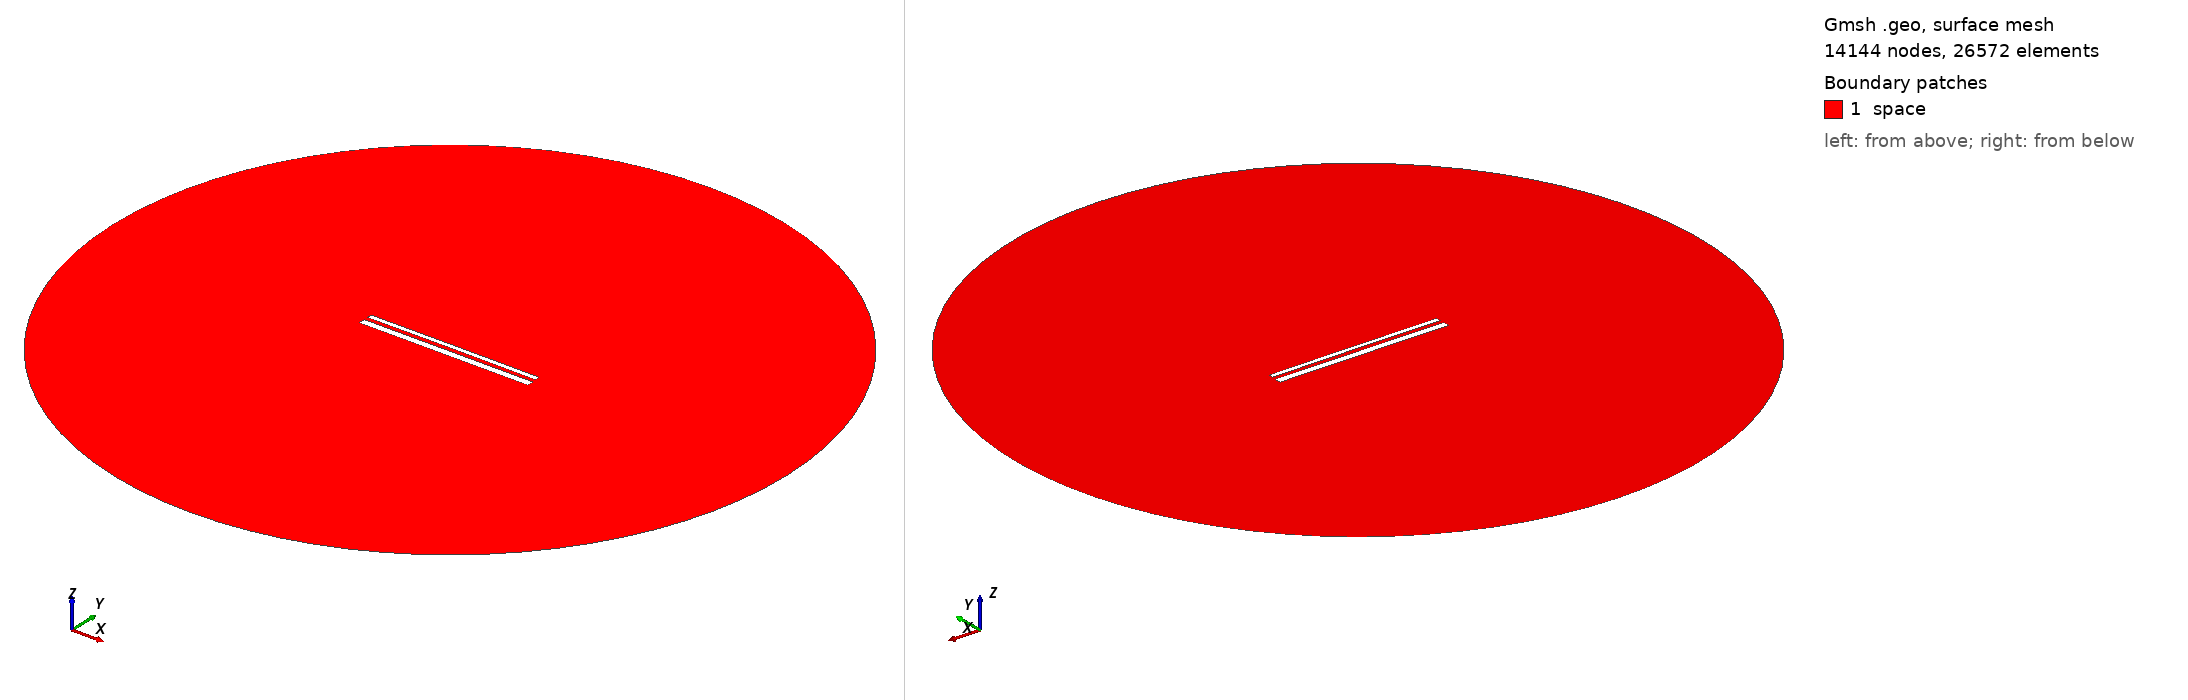

Gmsh geometry script, surface-meshed: 14144 nodes, 26572 surface elements. Boundary patches (legend numbers): 1 space. Left view from above one corner, right view from below the opposite corner. Legend entries are the model's physical surfaces. The drawing asked Gmsh for element sizes between 1% and 20% of the model's largest extent; the script's own settings can give other sizes.

=== 14088.geo (drawn) ===
//---------------------------------------
// Geometry kernel
//---------------------------------------

SetFactory("OpenCASCADE");



//---------------------------------------
// Parameters of the geometry
//---------------------------------------

// Overetch of the upper plate
overetch = 0.5;

// Distance between the plates
distance = 2.0;

// Discretization over the x axis (for the deformation)
nx = 50; 

// Length of the plate
L = 100 - overetch; 

// Number of modes
n = 4; 

// 1st mode coefficient
coeff(1) = 0.0;
beta(1) = 0.596864 * 3.1415926535 / L;

// 2nd mode coefficient
coeff(2) = 0.07499999999999998;
beta(2) = 1.49418 * 3.1415926535 / L;

// 3rd mode coefficient
coeff(3) = 0.0;
beta(3) = 2.50025 * 3.1415926535 / L;

// 4th mode coefficient
coeff(4) = 0.0;
beta(4) = 3.49999 * 3.1415926535 / L;



//---------------------------------------
// Upper plate (deformed rectangle)
//---------------------------------------

// Coordiantes of the upper plate
xmin = -50;
xmax = 50 - overetch;

// Height of the upper plate
yheight = 4 - 2 * overetch;

// Indexes of the points
UpperID[] = {};
LowerID[] = {};
LeftID[] = {};
RightID[] = {};

// Point index
p = 1;

// Horizontal edges
For i In {1:nx}
    x = xmin + (i-1)*(xmax - xmin)/(nx-1);

    y_bottom = distance / 2 + overetch;
    For j In {1:n}
        C = (Cosh(beta(j)*L) + Cos(beta(j)*L)) / (Sinh(beta(j)*L) + Sin(beta(j)*L));
        y_bottom  = y_bottom + coeff(j) * (Cosh(beta(j)*(x+50)) - Cos(beta(j)*(x+50)) - C * (Sinh(beta(j)*(x+50)) - Sin(beta(j)*(x+50))));
    EndFor

    y_top = y_bottom + yheight;

    Point(p) = {x, y_top, 0, 1.0};
    UpperID[i] = p;
    p = p + 1;

    Point(p) = {x, y_bottom, 0, 1.0};
    LowerID[i] = p;
    p = p + 1;
EndFor

// Create point lists
UpperPts[] = {}; LowerPts[] = {};
For i In {1:nx}
  UpperPts[] += {UpperID[i]};
  LowerPts[] += {LowerID[i]};
EndFor

// Build splines
Spline(1) = {UpperPts[]};
Spline(2) = {LowerPts[]};
Line(3) = {LowerPts[nx-1], UpperPts[nx-1]};
Line(4) = {LowerPts[0], UpperPts[0]};

// Build the plane surface
Curve Loop(1) = {2, 3, -1, -4};
Plane Surface(1) = {1};



//---------------------------------------
// Lower plate (rectangle)
//---------------------------------------

// Vertices
Point(1001) = {-50, -1, 0, 1.0};
Point(1002) = { 50, -1, 0, 1.0};
Point(1003) = { 50,  -5, 0, 1.0};
Point(1004) = {-50,  -5, 0, 1.0};

// Edges
Line(5) = {1001, 1002};
Line(6) = {1002, 1003};
Line(7) = {1003, 1004};
Line(8) = {1004, 1001};

// Plane surface
Line Loop(2) = {5, 6, 7, 8};
Plane Surface(2) = {2}; 



//---------------------------------------
// Outer (fictious) boundary
//---------------------------------------

// Points
Point(1005) = {0, 0, 0};       // Center
Point(1006) = {200, 0, 0};     // Start point
Point(1007) = {0, 200, 0};     // 90 degrees
Point(1008) = {-200, 0, 0};    // 180 degrees
Point(1009) = {0, -200, 0};    // 270 degrees

// Circle arcs (each needs start, center, end)
Circle(9) = {1006, 1005, 1007};
Circle(10) = {1007, 1005, 1008};
Circle(11) = {1008, 1005, 1009};
Circle(12) = {1009, 1005, 1006};

// Plane surface for the entire domain
Curve Loop(3) = {9, 10, 11, 12};
Surface(3) = {3};

// Subtract the plates from the whole domain to obtain the actual domain where we want to solve the equations
BooleanDifference{ Surface{3}; Delete; }{ Surface{1}; Surface{2}; Delete; }




//---------------------------------------
// Transfinite Lines/Curves
//---------------------------------------

// Set the number of points on the boundaries
r = 7;

// Plates
Transfinite Curve {1, 2} = 50*r Using Progression 1;
Transfinite Curve {3, 4} = 2*r Using Progression 1;
Transfinite Line {5, 7} = 50*r Using Progression 1;
Transfinite Line {6, 8} = 2*r Using Progression 1;

// Outer boundary
Transfinite Line {9, 10, 11, 12} = 20 Using Progression 1;



//---------------------------------------
// Physical groups
//---------------------------------------                

// Physical curves (boundaries)
Physical Line("force_segment", 10) = {2};
Physical Line("upper_plate", 11) = {1, 3, 4};
Physical Line("lower_plate", 12) = {5, 6, 7, 8};
Physical Line("boundary", 20) = {9, 10, 11, 12};

// Physical Surfaces
Physical Surface("space", 30) = {3};



//---------------------------------------
// 6. Generate the Mesh
//---------------------------------------

// 2D mesh generation
Mesh 2;
